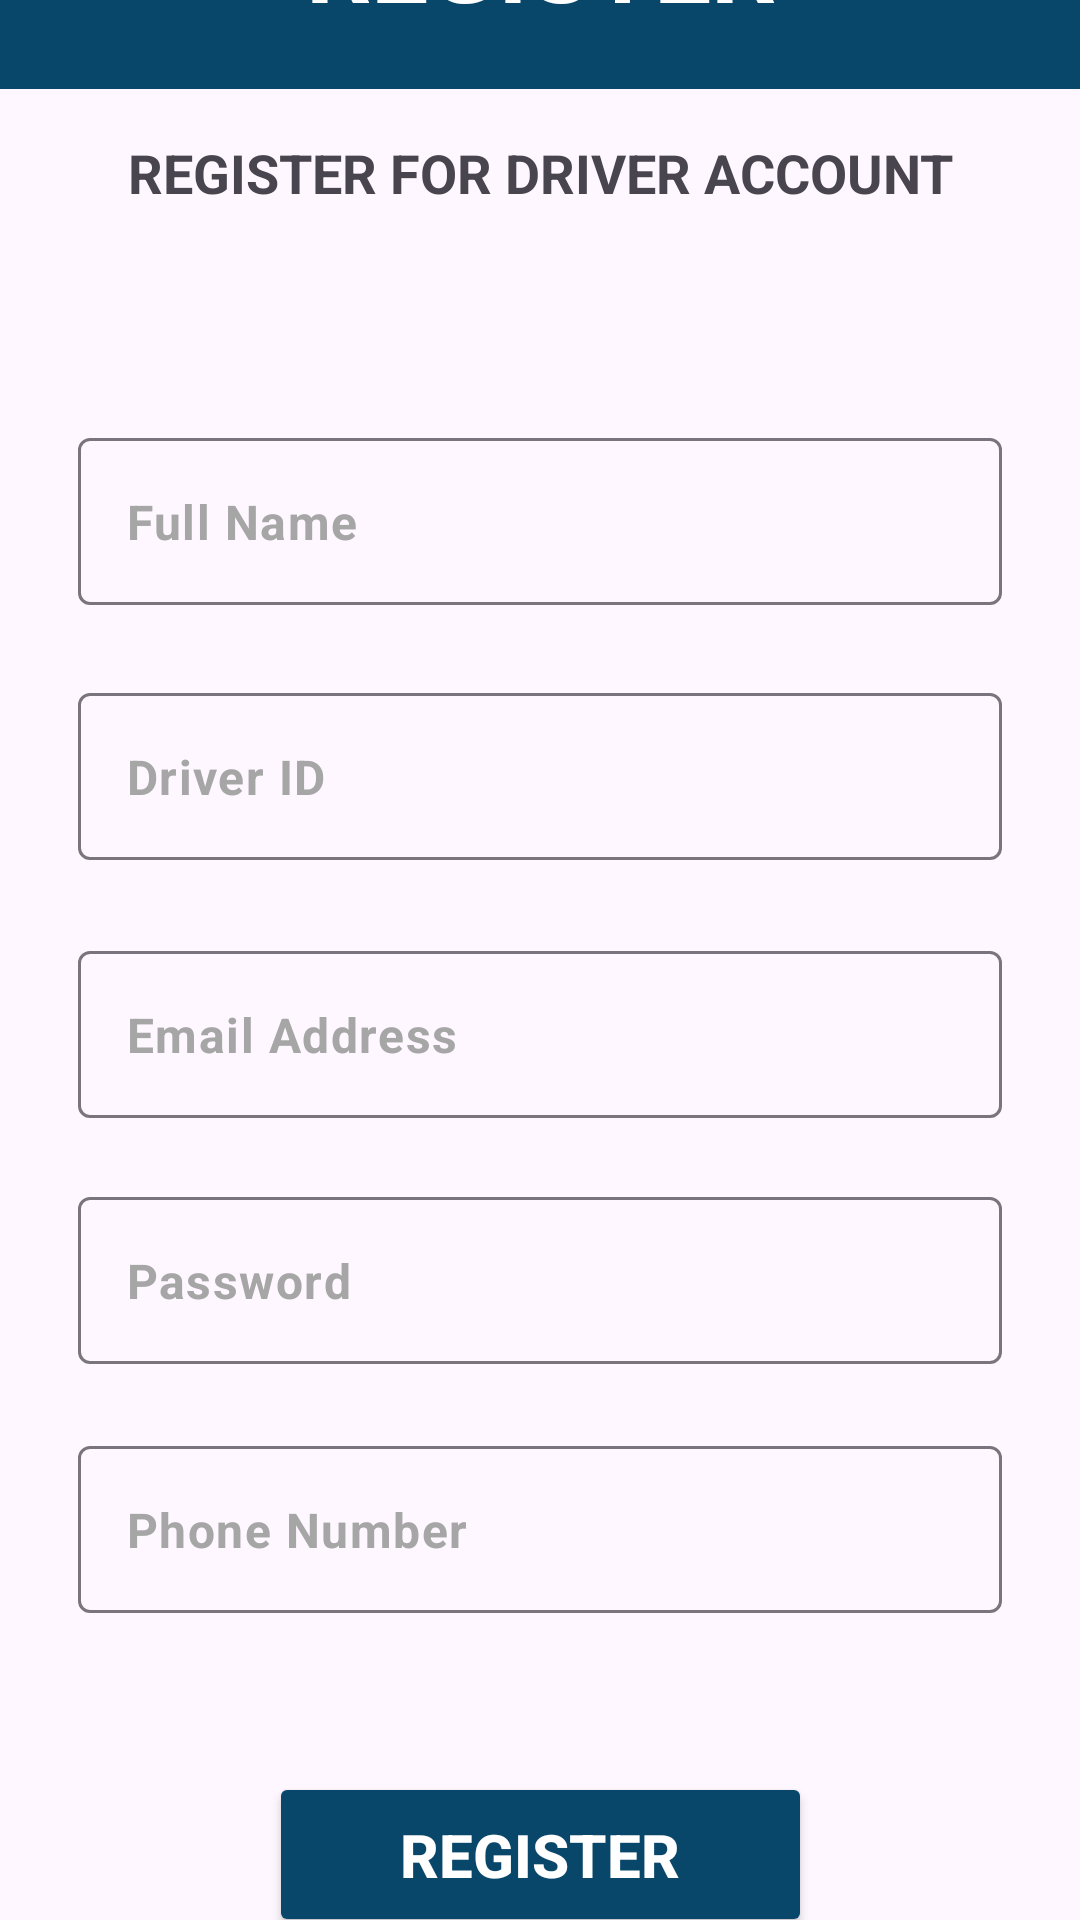

The Android layout XML behind this screen, and the referenced resources:
<!-- AndroidManifest.xml: application theme Theme.UMPBusBookingSystem -->
<!-- res/layout/activity_admin_profile3.xml -->
<?xml version="1.0" encoding="utf-8"?>
<androidx.constraintlayout.widget.ConstraintLayout xmlns:android="http://schemas.android.com/apk/res/android"
    xmlns:app="http://schemas.android.com/apk/res-auto"
    xmlns:tools="http://schemas.android.com/tools"
    android:layout_width="match_parent"
    android:layout_height="match_parent"
    tools:context=".AdminProfile3">

    <androidx.constraintlayout.widget.ConstraintLayout
        android:id="@+id/constraintLayout2"
        android:layout_width="0dp"
        android:layout_height="0dp"
        app:layout_constraintBottom_toBottomOf="parent"
        app:layout_constraintEnd_toEndOf="parent"
        app:layout_constraintStart_toStartOf="parent"
        app:layout_constraintTop_toTopOf="parent"
        tools:context=".StdRegister">

        <Button
            android:id="@+id/registerDriverBtn"
            android:layout_width="181dp"
            android:layout_height="55dp"
            android:layout_marginBottom="49dp"
            android:layout_weight="1"
            android:backgroundTint="#08466A"
            android:gravity="center"
            android:onClick="previousMonthAction"
            android:text="@string/register"
            android:textColor="@color/white"
            android:textSize="20dp"
            android:textStyle="bold"
            app:layout_constraintBottom_toBottomOf="parent"
            app:layout_constraintEnd_toEndOf="parent"
            app:layout_constraintStart_toStartOf="parent"
            app:layout_constraintTop_toBottomOf="@+id/textInputLayout23" />

        <TextView
            android:id="@+id/textView2"
            android:layout_width="414dp"
            android:layout_height="84dp"
            android:layout_marginBottom="16dp"
            android:background="#08466A"
            android:gravity="center"
            android:text="REGISTER"
            android:textColor="#FFFFFF"
            android:textSize="34sp"
            android:textStyle="bold"
            app:layout_constraintBottom_toTopOf="@+id/textView28"
            app:layout_constraintEnd_toEndOf="parent"
            app:layout_constraintStart_toStartOf="parent"
            app:layout_constraintTop_toTopOf="parent" />

        <TextView
            android:id="@+id/textView28"
            android:layout_width="wrap_content"
            android:layout_height="wrap_content"
            android:layout_marginBottom="71dp"
            android:gravity="center"
            android:text="REGISTER FOR DRIVER ACCOUNT"
            android:textSize="18dp"
            android:textStyle="bold"
            app:layout_constraintBottom_toTopOf="@+id/textInputLayout19"
            app:layout_constraintEnd_toEndOf="parent"
            app:layout_constraintStart_toStartOf="parent"
            app:layout_constraintTop_toBottomOf="@+id/textView2" />

        <com.google.android.material.textfield.TextInputLayout
            android:id="@+id/textInputLayout19"
            android:layout_width="0dp"
            android:layout_height="wrap_content"
            android:layout_marginStart="1dp"
            android:layout_marginEnd="1dp"
            android:layout_marginBottom="4dp"
            app:layout_constraintBottom_toTopOf="@+id/textInputLayout20"
            app:layout_constraintEnd_toEndOf="parent"
            app:layout_constraintStart_toStartOf="parent"
            app:layout_constraintTop_toBottomOf="@+id/textView28">

            <com.google.android.material.textfield.TextInputEditText
                android:id="@+id/driver_fullName"
                android:layout_width="match_parent"
                android:layout_height="wrap_content"
                android:layout_marginLeft="25dp"
                android:layout_marginTop="20dp"
                android:layout_marginRight="25dp"
                android:layout_marginBottom="20dp"
                android:text="@string/full_name"
                android:textColor="#A6A6A6"
                android:textStyle="bold" />
        </com.google.android.material.textfield.TextInputLayout>

        <com.google.android.material.textfield.TextInputLayout
            android:id="@+id/textInputLayout20"
            android:layout_width="0dp"
            android:layout_height="wrap_content"
            android:layout_marginStart="1dp"
            android:layout_marginEnd="1dp"
            android:layout_marginBottom="5dp"
            app:layout_constraintBottom_toTopOf="@+id/textInputLayout21"
            app:layout_constraintEnd_toEndOf="parent"
            app:layout_constraintStart_toStartOf="parent"
            app:layout_constraintTop_toBottomOf="@+id/textInputLayout19">

            <com.google.android.material.textfield.TextInputEditText
                android:id="@+id/driverId"
                android:layout_width="match_parent"
                android:layout_height="wrap_content"
                android:layout_marginLeft="25dp"
                android:layout_marginTop="20dp"
                android:layout_marginRight="25dp"
                android:layout_marginBottom="20dp"
                android:text="@string/driver_id"
                android:textColor="#A6A6A6"
                android:textStyle="bold" />
        </com.google.android.material.textfield.TextInputLayout>

        <com.google.android.material.textfield.TextInputLayout
            android:id="@+id/textInputLayout21"
            android:layout_width="0dp"
            android:layout_height="wrap_content"
            android:layout_marginStart="1dp"
            android:layout_marginEnd="1dp"
            android:layout_marginBottom="1dp"
            app:layout_constraintBottom_toTopOf="@+id/textInputLayout22"
            app:layout_constraintEnd_toEndOf="parent"
            app:layout_constraintStart_toStartOf="parent"
            app:layout_constraintTop_toBottomOf="@+id/textInputLayout20">

            <com.google.android.material.textfield.TextInputEditText
                android:id="@+id/driver_email"
                android:layout_width="match_parent"
                android:layout_height="wrap_content"
                android:layout_marginLeft="25dp"
                android:layout_marginTop="20dp"
                android:layout_marginRight="25dp"
                android:layout_marginBottom="20dp"
                android:text="@string/email_address"
                android:textColor="#A6A6A6"
                android:textStyle="bold" />
        </com.google.android.material.textfield.TextInputLayout>

        <com.google.android.material.textfield.TextInputLayout
            android:id="@+id/textInputLayout22"
            android:layout_width="0dp"
            android:layout_height="wrap_content"
            android:layout_marginStart="1dp"
            android:layout_marginEnd="1dp"
            android:layout_marginBottom="2dp"
            app:layout_constraintBottom_toTopOf="@+id/textInputLayout23"
            app:layout_constraintEnd_toEndOf="parent"
            app:layout_constraintStart_toStartOf="parent"
            app:layout_constraintTop_toBottomOf="@+id/textInputLayout21">

            <com.google.android.material.textfield.TextInputEditText
                android:id="@+id/driver_password"
                android:layout_width="match_parent"
                android:layout_height="wrap_content"
                android:layout_marginLeft="25dp"
                android:layout_marginTop="20dp"
                android:layout_marginRight="25dp"
                android:layout_marginBottom="20dp"
                android:text="@string/password"
                android:textColor="#A6A6A6"
                android:textStyle="bold" />
        </com.google.android.material.textfield.TextInputLayout>

        <com.google.android.material.textfield.TextInputLayout
            android:id="@+id/textInputLayout23"
            android:layout_width="0dp"
            android:layout_height="wrap_content"
            android:layout_marginStart="1dp"
            android:layout_marginEnd="1dp"
            android:layout_marginBottom="33dp"
            app:layout_constraintBottom_toTopOf="@+id/registerDriverBtn"
            app:layout_constraintEnd_toEndOf="parent"
            app:layout_constraintStart_toStartOf="parent"
            app:layout_constraintTop_toBottomOf="@+id/textInputLayout22">

            <com.google.android.material.textfield.TextInputEditText
                android:id="@+id/driver_phoneNum"
                android:layout_width="match_parent"
                android:layout_height="wrap_content"
                android:layout_marginLeft="25dp"
                android:layout_marginTop="20dp"
                android:layout_marginRight="25dp"
                android:layout_marginBottom="20dp"
                android:text="@string/phone_number"
                android:textColor="#A6A6A6"
                android:textStyle="bold" />
        </com.google.android.material.textfield.TextInputLayout>
    </androidx.constraintlayout.widget.ConstraintLayout>
</androidx.constraintlayout.widget.ConstraintLayout>
<!-- resources referenced by this layout -->
<resources>
  <string name="driver_id">Driver ID</string>
  <string name="email_address">Email Address</string>
  <string name="full_name">Full Name</string>
  <string name="password">Password</string>
  <string name="phone_number">Phone Number</string>
  <string name="register">REGISTER</string>
  <style name="Theme.UMPBusBookingSystem" parent="Base.Theme.UMPBusBookingSystem" />
  <style name="Base.Theme.UMPBusBookingSystem" parent="Theme.Material3.DayNight.NoActionBar">
          
          
      </style>
  <!-- not gathered from this repository: default colours our renderer supplied (Android Studio template values) -->
  <color name="white">#FFFFFFFF</color>
</resources>
